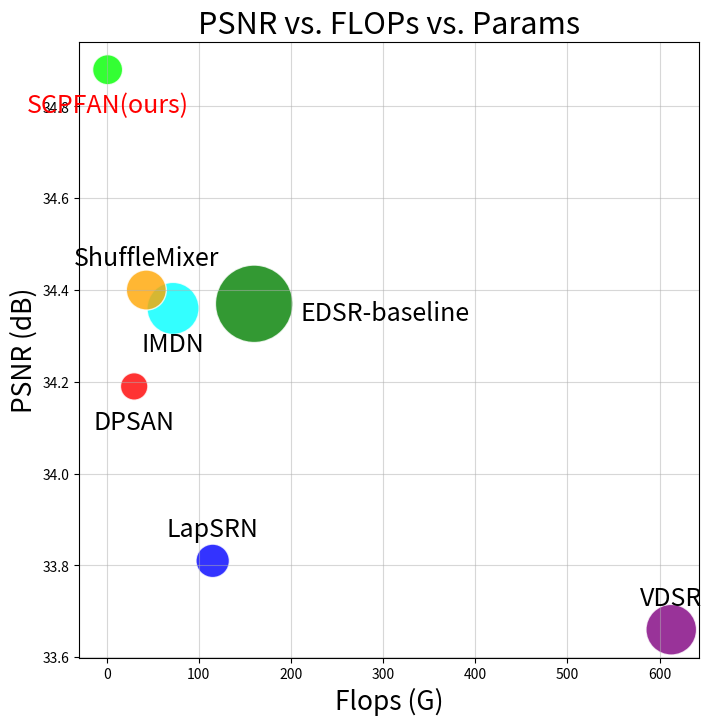

Python code for this plot:
import matplotlib.pyplot as plt
methods = ['VDSR', 'LapSRN', 'EDSR-baseline', 'IMDN',  'ShuffleMixer', 'DPSAN', 'SCPFAN(ours)']
flops = [612.6, 115, 160, 72, 43, 29.8, 1.01]  # FLOPs (G)
psnr = [33.66, 33.81, 34.37, 34.36, 34.40, 34.19,34.88]  # PSNR (dB)
params = [6.65, 2.9, 15.55, 7.03, 4.15, 1.95, 2.34]
circle_sizes = [param * 200 for param in params]
custom_colors = ['purple', 'blue', 'green', 'cyan', 'orange', 'red', 'lime']
plt.figure(figsize=(8, 8))
scatter = plt.scatter(flops, psnr, s=circle_sizes, c=custom_colors, alpha=0.8, edgecolors="w")
for i, method in enumerate(methods):
    x_offset = 50
    if method == 'SCPFAN(ours)':
        plt.text(flops[i], psnr[i] - 0.05, method, fontsize=18, va='top', ha='center', color='red')
    elif method in ['LapSRN', 'VDSR','ShuffleMixer']:
        plt.text(flops[i], psnr[i]+0.04 , method, fontsize=18, va='bottom', ha='center')
    elif method in ['EDSR-baseline']:
        plt.text(flops[i]+x_offset, psnr[i]-0.05 , method, fontsize=18, va='bottom', ha='left')
    else:
        plt.text(flops[i], psnr[i]-0.05 , method, fontsize=18, va='top', ha='center')
plt.title('PSNR vs. FLOPs vs. Params', fontsize=22)
plt.xlabel('Flops (G)', fontsize=19)
plt.ylabel('PSNR (dB)', fontsize=19)
plt.grid(alpha=0.5)
#plt.tight_layout()
plt.show()
